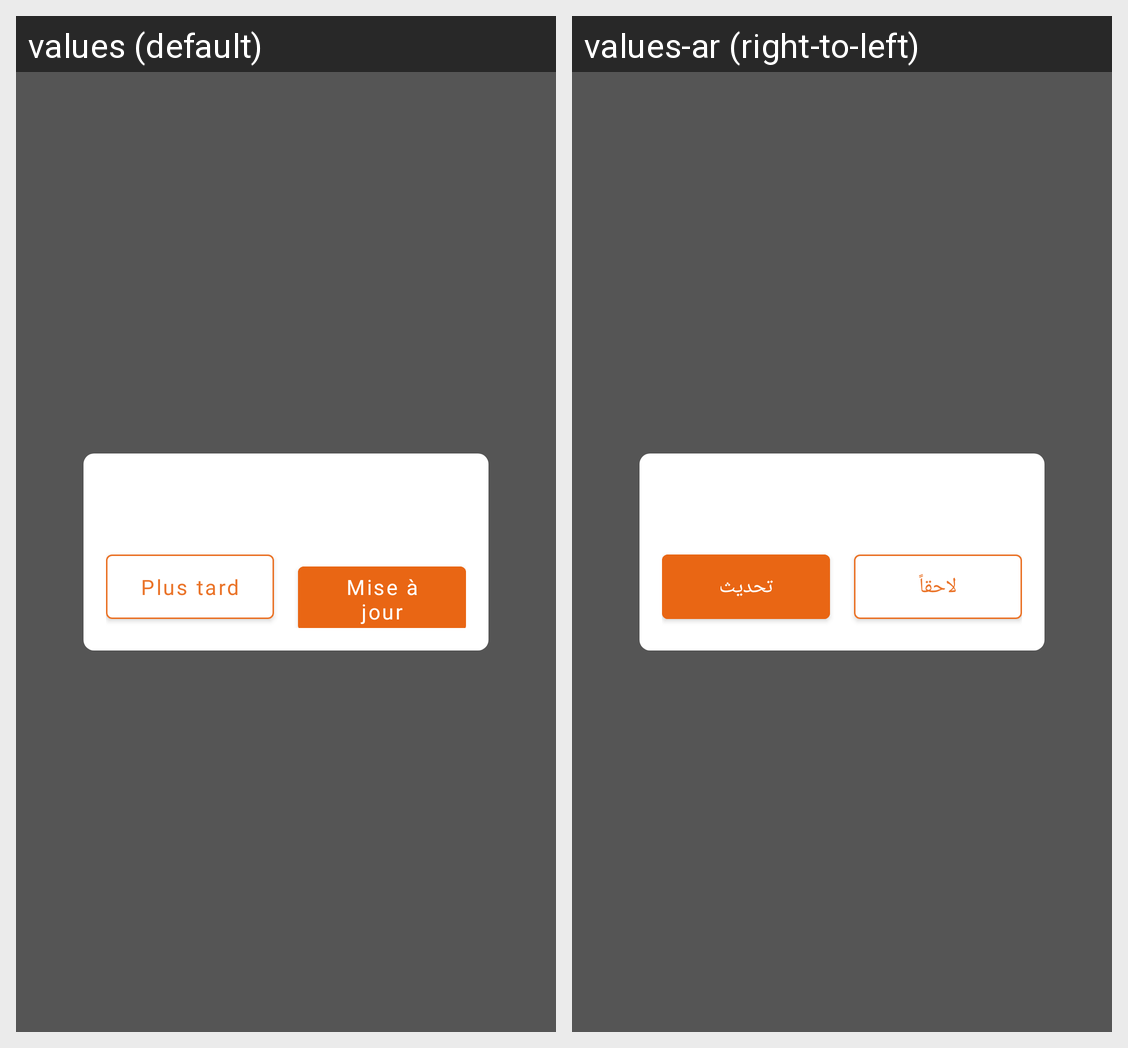

Strings drawn on this Android screen and how each of the app's shown locales translates them:
Android screen res/layout/version_update_dialog.xml rendered under 2 locales, left to right: values (default), values-ar (right-to-left). Device: Nexus 5 (rendered at 1080×1920; each locale shown at half size, 540×960, under a caption strip naming it); theme Theme.IAM.
Strings drawn on this screen, with the default value and each locale's value (text and hints the layout hard-codes, and strings that could not be matched under every locale, appear in the picture but are not listed):

later_btn_label
  values: Plus tard
  values-ar: لاحقاً

update_btn_label
  values: Mise à jour
  values-ar: تحديث
